5-way image classification set "dataset" from GitHub (socheadev/mite_research_project); label vocabulary: alcohol, blood, graphic violence, sexual, traffic accident.

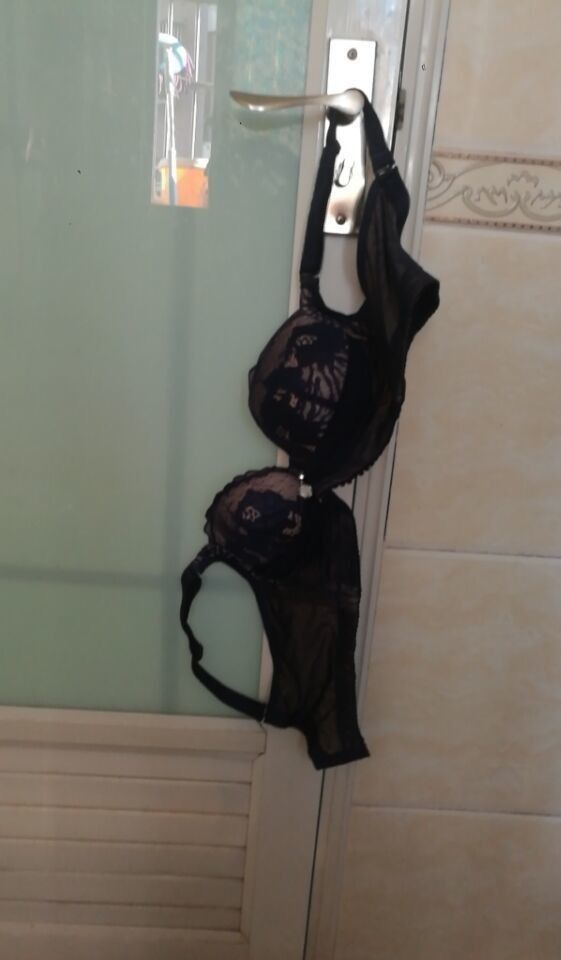
Label: sexual

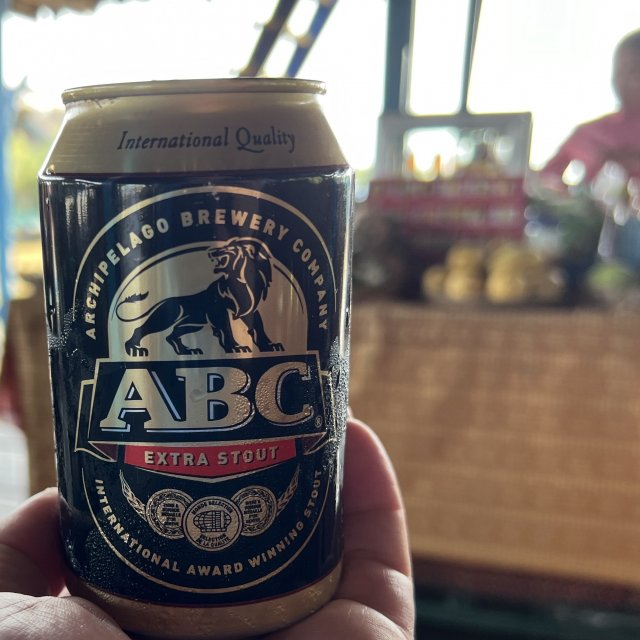
Label: alcohol

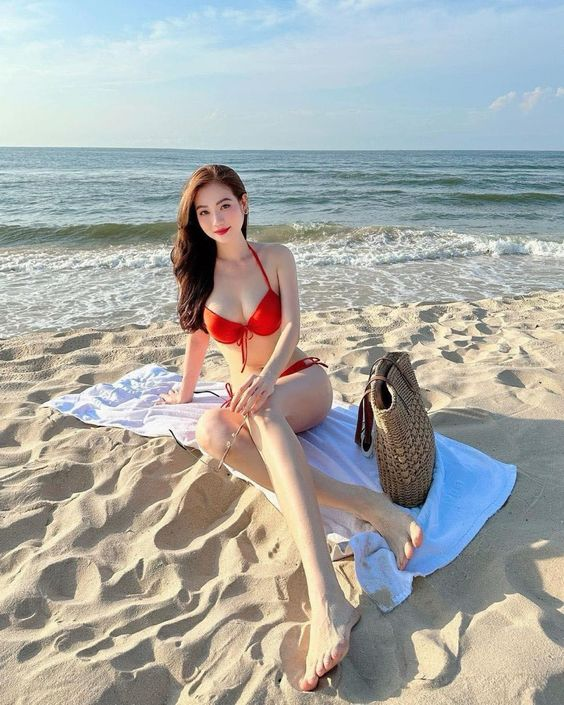
Label: sexual

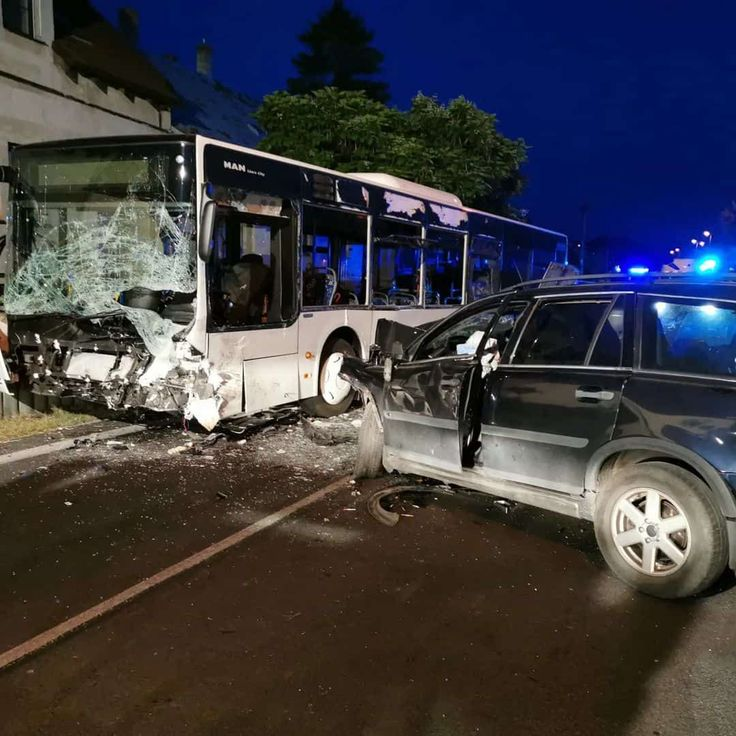
Label: traffic accident

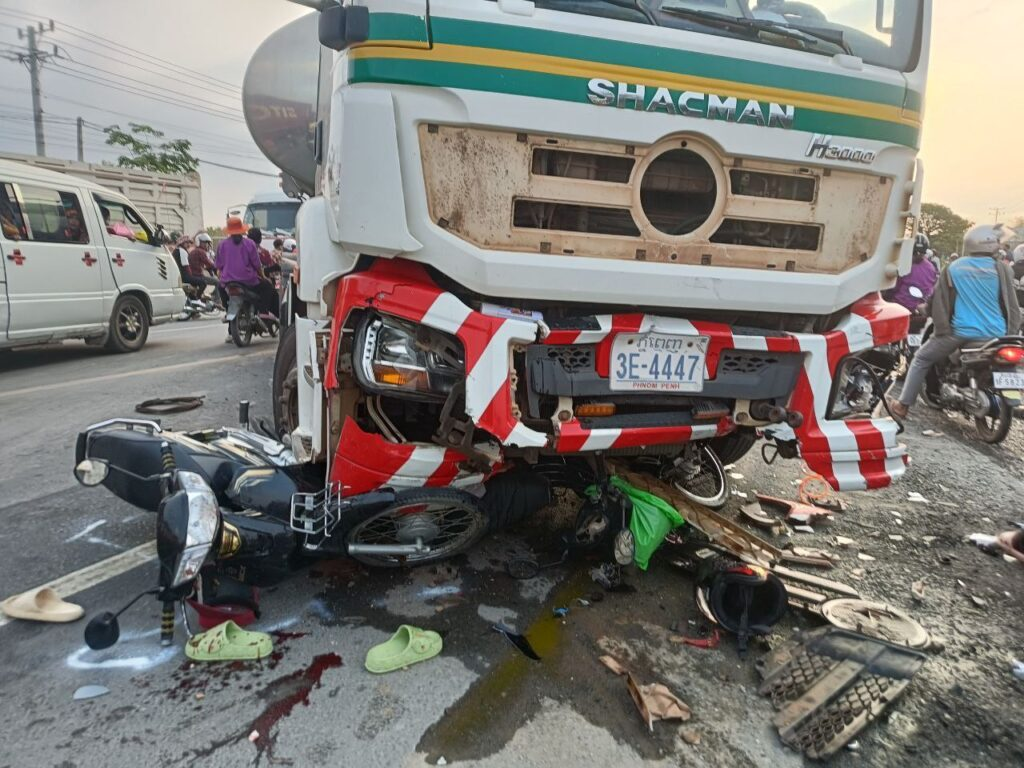
Label: traffic accident

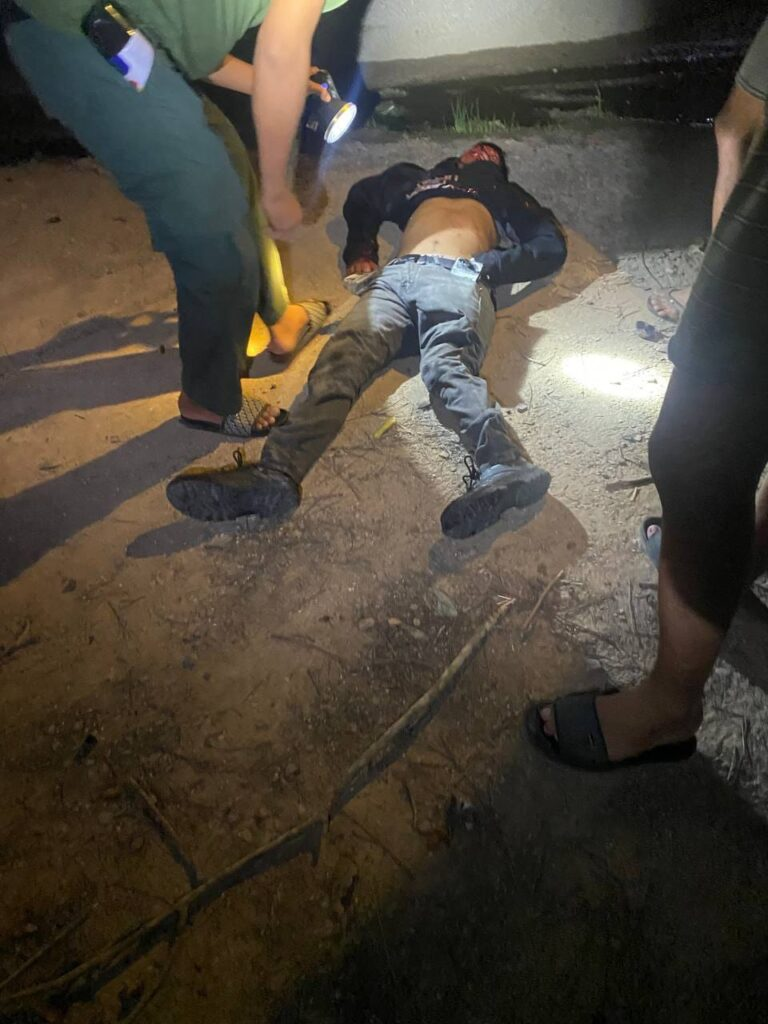
Label: graphic violence
